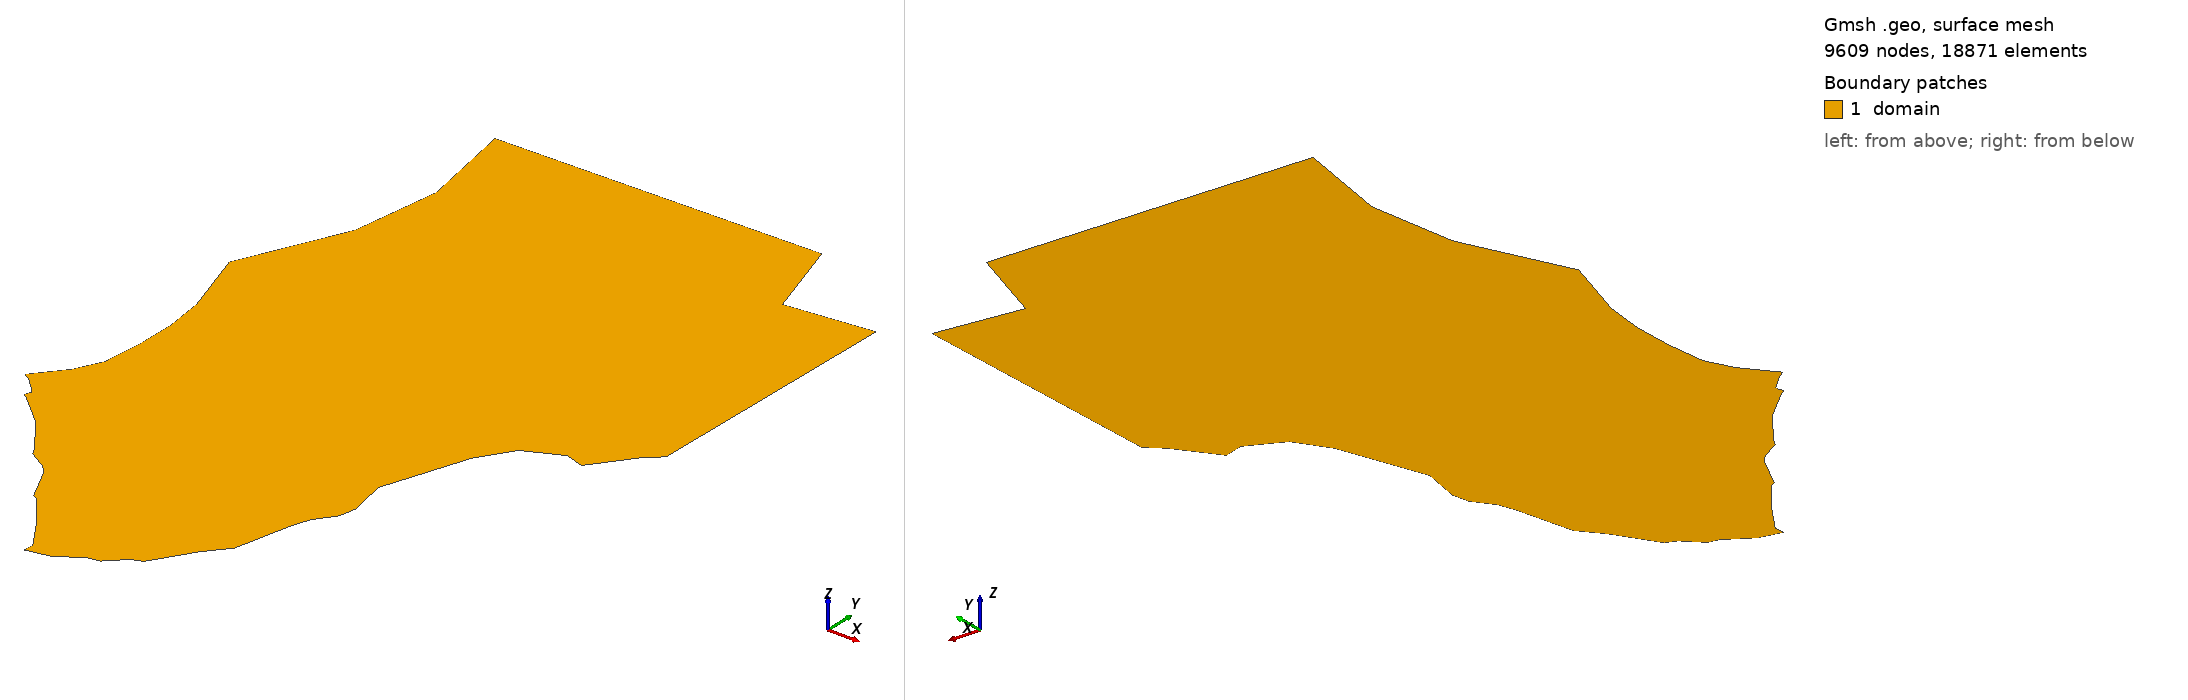

Gmsh geometry script, surface-meshed: 9609 nodes, 18871 surface elements. Boundary patches (legend numbers): 1 domain. Left view from above one corner, right view from below the opposite corner. Legend entries are the model's physical surfaces. The drawing asked Gmsh for element sizes between 1% and 20% of the model's largest extent; the script's own settings can give other sizes.

=== footprint_bc_superfine.geo (drawn) ===
// Bowdoin footprint (exact old-mesh rim) with lateral boundary ids
// 2D-mesh with:  gmsh footprint_bc.geo -2
// edit lc_<bcid> below to tune per-boundary mesh density

lc_3 = 25.0;
lc_4 = 25.0;
lc_5 = 5.0;
lc_6 = 50.0;

Point(1) = {508222.0000, 8623670.0000, 0, lc_5};
Point(2) = {508364.0000, 8623530.0000, 0, lc_5};
Point(3) = {508372.0000, 8623510.0000, 0, lc_5};
Point(4) = {508347.0000, 8623450.0000, 0, lc_5};
Point(5) = {508380.0000, 8623430.0000, 0, lc_5};
Point(6) = {508438.0000, 8623380.0000, 0, lc_5};
Point(7) = {508671.0000, 8623170.0000, 0, lc_5};
Point(8) = {508725.0000, 8623100.0000, 0, lc_5};
Point(9) = {508936.0000, 8622820.0000, 0, lc_5};
Point(10) = {508978.0000, 8622740.0000, 0, lc_5};
Point(11) = {509144.0000, 8622640.0000, 0, lc_5};
Point(12) = {509202.0000, 8622590.0000, 0, lc_5};
Point(13) = {509222.0000, 8622560.0000, 0, lc_5};
Point(14) = {509243.0000, 8622520.0000, 0, lc_5};
Point(15) = {509388.0000, 8622220.0000, 0, lc_5};
Point(16) = {509422.0000, 8622200.0000, 0, lc_5};
Point(17) = {509455.0000, 8622170.0000, 0, lc_5};
Point(18) = {509488.0000, 8622130.0000, 0, lc_5};
Point(19) = {509633.0000, 8621940.0000, 0, lc_5};
Point(20) = {509708.0000, 8621830.0000, 0, lc_5};
Point(21) = {509870.0000, 8621580.0000, 0, lc_5};
Point(22) = {509864.0000, 8621483.0000, 0, lc_5};
Point(23) = {509949.5938, 8621501.0000, 0, lc_4};
Point(24) = {510078.0000, 8621527.0000, 0, lc_4};
Point(25) = {510332.0000, 8621682.0000, 0, lc_4};
Point(26) = {510434.0000, 8621699.0000, 0, lc_4};
Point(27) = {510600.0000, 8621860.0000, 0, lc_4};
Point(28) = {510702.0000, 8621898.0000, 0, lc_4};
Point(29) = {510948.0000, 8622282.0000, 0, lc_4};
Point(30) = {511007.3438, 8622353.0000, 0, lc_4};
Point(31) = {511096.3438, 8622459.0000, 0, lc_4};
Point(32) = {511126.0000, 8622494.0000, 0, lc_4};
Point(33) = {511253.0000, 8623041.0000, 0, lc_4};
Point(34) = {511283.0000, 8623126.0000, 0, lc_4};
Point(35) = {511313.0000, 8623210.0000, 0, lc_4};
Point(36) = {511367.0000, 8623282.0000, 0, lc_4};
Point(37) = {511448.0000, 8623389.0000, 0, lc_4};
Point(38) = {511483.0000, 8623553.0000, 0, lc_4};
Point(39) = {511411.0000, 8623932.0000, 0, lc_4};
Point(40) = {511424.6562, 8623971.0000, 0, lc_4};
Point(41) = {511465.6562, 8624088.0000, 0, lc_4};
Point(42) = {511479.3438, 8624127.0000, 0, lc_4};
Point(43) = {511616.0000, 8624516.0000, 0, lc_4};
Point(44) = {511698.0000, 8624749.0000, 0, lc_4};
Point(45) = {511882.0000, 8625025.0000, 0, lc_4};
Point(46) = {511905.0000, 8625059.0000, 0, lc_4};
Point(47) = {511981.6562, 8625095.0000, 0, lc_4};
Point(48) = {512058.3438, 8625131.0000, 0, lc_4};
Point(49) = {512250.0000, 8625220.0000, 0, lc_4};
Point(50) = {512342.0000, 8625192.0000, 0, lc_4};
Point(51) = {512434.0000, 8625163.0000, 0, lc_4};
Point(52) = {512538.7188, 8625301.0000, 0, lc_4};
Point(53) = {512695.8125, 8625508.0000, 0, lc_4};
Point(54) = {512722.0000, 8625542.0000, 0, lc_4};
Point(55) = {512793.5000, 8625606.0000, 0, lc_4};
Point(56) = {512865.0000, 8625669.0000, 0, lc_4};
Point(57) = {512865.9375, 8625709.0000, 0, lc_6};
Point(58) = {512873.5625, 8626030.0000, 0, lc_6};
Point(59) = {512907.8750, 8627473.0000, 0, lc_6};
Point(60) = {512923.1250, 8628114.0000, 0, lc_6};
Point(61) = {512926.0000, 8628234.0000, 0, lc_6};
Point(62) = {512766.5625, 8628216.0000, 0, lc_6};
Point(63) = {512447.7188, 8628181.0000, 0, lc_6};
Point(64) = {512128.8438, 8628146.0000, 0, lc_6};
Point(65) = {512089.0000, 8628142.0000, 0, lc_6};
Point(66) = {512076.9375, 8628181.0000, 0, lc_6};
Point(67) = {512028.7500, 8628338.0000, 0, lc_6};
Point(68) = {511860.0938, 8628888.0000, 0, lc_6};
Point(69) = {511836.0000, 8628967.0000, 0, lc_6};
Point(70) = {511755.1562, 8628965.0000, 0, lc_6};
Point(71) = {511593.4375, 8628961.0000, 0, lc_6};
Point(72) = {510542.2812, 8628937.0000, 0, lc_6};
Point(73) = {509006.0000, 8628902.0000, 0, lc_6};
Point(74) = {508723.0000, 8628896.0000, 0, lc_3};
Point(75) = {508737.0938, 8628816.0000, 0, lc_3};
Point(76) = {508800.4688, 8628456.0000, 0, lc_3};
Point(77) = {508807.5000, 8628416.0000, 0, lc_3};
Point(78) = {508892.0000, 8627935.0000, 0, lc_3};
Point(79) = {508885.9375, 8627894.0000, 0, lc_3};
Point(80) = {508843.6250, 8627610.0000, 0, lc_3};
Point(81) = {508801.2812, 8627326.0000, 0, lc_3};
Point(82) = {508765.0000, 8627083.0000, 0, lc_3};
Point(83) = {508731.1562, 8627009.0000, 0, lc_3};
Point(84) = {508680.3750, 8626898.0000, 0, lc_3};
Point(85) = {508663.4375, 8626861.0000, 0, lc_3};
Point(86) = {508426.4688, 8626344.0000, 0, lc_3};
Point(87) = {508308.0000, 8626086.0000, 0, lc_3};
Point(88) = {508521.0000, 8625396.0000, 0, lc_3};
Point(89) = {508546.5625, 8625182.0000, 0, lc_3};
Point(90) = {508567.0000, 8625010.0000, 0, lc_3};
Point(91) = {508566.3438, 8624968.0000, 0, lc_3};
Point(92) = {508562.3438, 8624715.0000, 0, lc_3};
Point(93) = {508561.0000, 8624631.0000, 0, lc_3};
Point(94) = {508552.1250, 8624545.0000, 0, lc_3};
Point(95) = {508534.3438, 8624374.0000, 0, lc_3};
Point(96) = {508521.0000, 8624246.0000, 0, lc_3};
Point(97) = {508484.7188, 8624173.0000, 0, lc_3};
Point(98) = {508412.1562, 8624028.0000, 0, lc_3};
Point(99) = {508394.0000, 8623992.0000, 0, lc_3};
Point(100) = {508341.3438, 8623929.0000, 0, lc_3};
Point(101) = {508183.3438, 8623740.0000, 0, lc_3};
Point(102) = {508157.0000, 8623709.0000, 0, lc_3};

Line(1) = {1, 2};
Line(2) = {2, 3};
Line(3) = {3, 4};
Line(4) = {4, 5};
Line(5) = {5, 6};
Line(6) = {6, 7};
Line(7) = {7, 8};
Line(8) = {8, 9};
Line(9) = {9, 10};
Line(10) = {10, 11};
Line(11) = {11, 12};
Line(12) = {12, 13};
Line(13) = {13, 14};
Line(14) = {14, 15};
Line(15) = {15, 16};
Line(16) = {16, 17};
Line(17) = {17, 18};
Line(18) = {18, 19};
Line(19) = {19, 20};
Line(20) = {20, 21};
Line(21) = {21, 22};
Line(22) = {22, 23};
Line(23) = {23, 24};
Line(24) = {24, 25};
Line(25) = {25, 26};
Line(26) = {26, 27};
Line(27) = {27, 28};
Line(28) = {28, 29};
Line(29) = {29, 30};
Line(30) = {30, 31};
Line(31) = {31, 32};
Line(32) = {32, 33};
Line(33) = {33, 34};
Line(34) = {34, 35};
Line(35) = {35, 36};
Line(36) = {36, 37};
Line(37) = {37, 38};
Line(38) = {38, 39};
Line(39) = {39, 40};
Line(40) = {40, 41};
Line(41) = {41, 42};
Line(42) = {42, 43};
Line(43) = {43, 44};
Line(44) = {44, 45};
Line(45) = {45, 46};
Line(46) = {46, 47};
Line(47) = {47, 48};
Line(48) = {48, 49};
Line(49) = {49, 50};
Line(50) = {50, 51};
Line(51) = {51, 52};
Line(52) = {52, 53};
Line(53) = {53, 54};
Line(54) = {54, 55};
Line(55) = {55, 56};
Line(56) = {56, 57};
Line(57) = {57, 58};
Line(58) = {58, 59};
Line(59) = {59, 60};
Line(60) = {60, 61};
Line(61) = {61, 62};
Line(62) = {62, 63};
Line(63) = {63, 64};
Line(64) = {64, 65};
Line(65) = {65, 66};
Line(66) = {66, 67};
Line(67) = {67, 68};
Line(68) = {68, 69};
Line(69) = {69, 70};
Line(70) = {70, 71};
Line(71) = {71, 72};
Line(72) = {72, 73};
Line(73) = {73, 74};
Line(74) = {74, 75};
Line(75) = {75, 76};
Line(76) = {76, 77};
Line(77) = {77, 78};
Line(78) = {78, 79};
Line(79) = {79, 80};
Line(80) = {80, 81};
Line(81) = {81, 82};
Line(82) = {82, 83};
Line(83) = {83, 84};
Line(84) = {84, 85};
Line(85) = {85, 86};
Line(86) = {86, 87};
Line(87) = {87, 88};
Line(88) = {88, 89};
Line(89) = {89, 90};
Line(90) = {90, 91};
Line(91) = {91, 92};
Line(92) = {92, 93};
Line(93) = {93, 94};
Line(94) = {94, 95};
Line(95) = {95, 96};
Line(96) = {96, 97};
Line(97) = {97, 98};
Line(98) = {98, 99};
Line(99) = {99, 100};
Line(100) = {100, 101};
Line(101) = {101, 102};
Line(102) = {102, 1};

Curve Loop(1) = {1,2,3,4,5,6,7,8,9,10,11,12,13,14,15,16,17,18,19,20,21,22,23,24,25,26,27,28,29,30,31,32,33,34,35,36,37,38,39,40,41,42,43,44,45,46,47,48,49,50,51,52,53,54,55,56,57,58,59,60,61,62,63,64,65,66,67,68,69,70,71,72,73,74,75,76,77,78,79,80,81,82,83,84,85,86,87,88,89,90,91,92,93,94,95,96,97,98,99,100,101,102};
Plane Surface(1) = {1};

Physical Curve("boundary_3", 3) = {74,75,76,77,78,79,80,81,82,83,84,85,86,87,88,89,90,91,92,93,94,95,96,97,98,99,100,101,102};
Physical Curve("boundary_4", 4) = {22,23,24,25,26,27,28,29,30,31,32,33,34,35,36,37,38,39,40,41,42,43,44,45,46,47,48,49,50,51,52,53,54,55};
Physical Curve("boundary_5", 5) = {1,2,3,4,5,6,7,8,9,10,11,12,13,14,15,16,17,18,19,20,21};
Physical Curve("boundary_6", 6) = {56,57,58,59,60,61,62,63,64,65,66,67,68,69,70,71,72,73};
Physical Surface("domain", 1) = {1};

// finer mesh within ~1000 m of the front (bc 5),
// combined (min) with the per-boundary point sizes above
Field[1] = Distance;
Field[1].CurvesList = {1,2,3,4,5,6,7,8,9,10,11,12,13,14,15,16,17,18,19,20,21};
Field[1].Sampling = 200;
Field[2] = Threshold;
Field[2].InField = 1;
Field[2].SizeMin = 25.0;
Field[2].SizeMax = 500.0;
Field[2].DistMin = 0.0;
Field[2].DistMax = 1000.0;
Background Field = 2;
Mesh.MeshSizeExtendFromBoundary = 1;
Mesh.MeshSizeFromPoints = 1;
Mesh.MeshSizeFromCurvature = 0;
